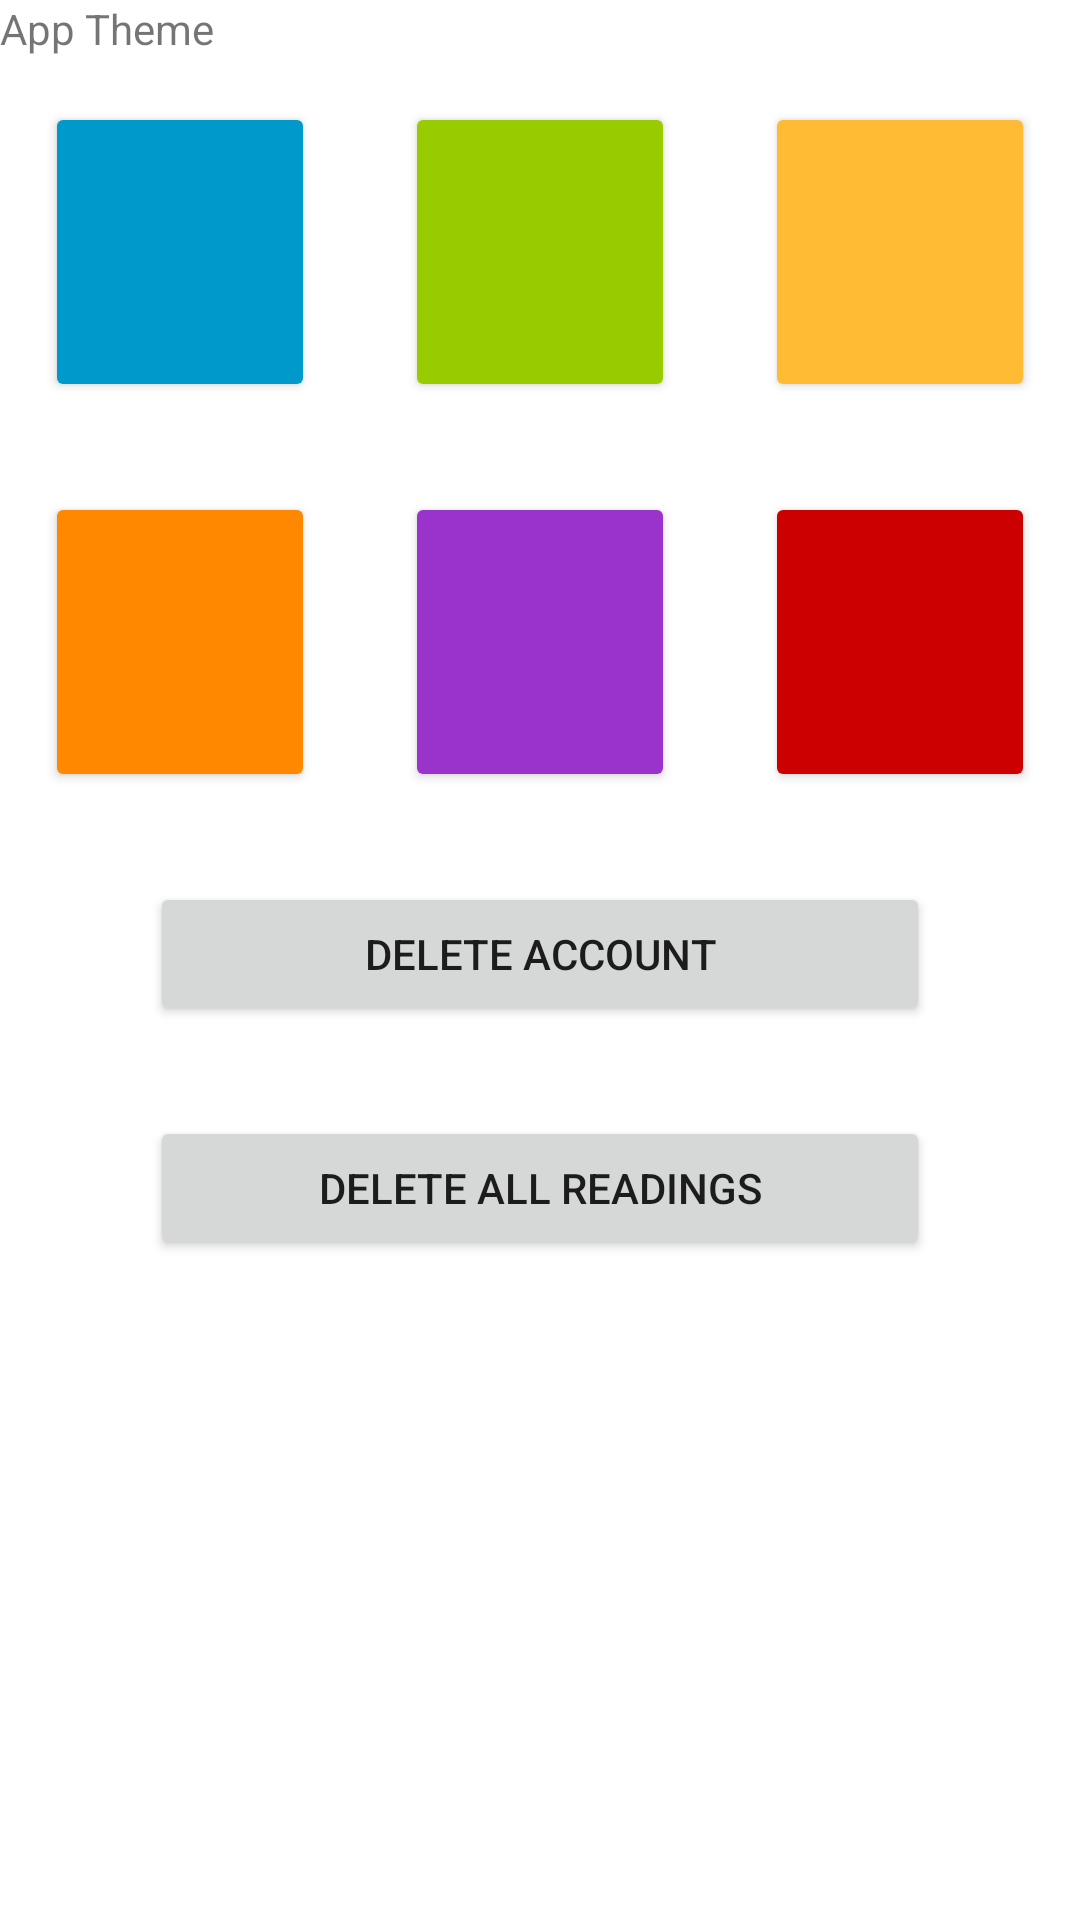

Write the Android layout XML for this screen, with the resource values it uses.
<!-- AndroidManifest.xml: application theme Theme.MyMediCare -->
<!-- res/layout/activity_settings.xml -->
<?xml version="1.0" encoding="utf-8"?>
<TableLayout xmlns:android="http://schemas.android.com/apk/res/android"
    android:layout_width="fill_parent"
    android:layout_height="fill_parent">

    <TextView
        android:text="App Theme"/>

    <TableRow>

        <Button
            style="@style/styleButton"
            android:backgroundTint="@color/blue"/>

        <Button
            style="@style/styleButton"
            android:backgroundTint="@color/green"/>

        <Button
            style="@style/styleButton"
            android:backgroundTint="@color/yellow"/>

    </TableRow>
    <TableRow>

        <Button
            style="@style/styleButton"
            android:backgroundTint="@color/orange"/>

        <Button
            style="@style/styleButton"
            android:backgroundTint="@color/purple"/>

        <Button
            style="@style/styleButton"
            android:backgroundTint="@color/red"/>

    </TableRow>

    <Button
        android:id="@+id/buttonDeleteAccount"
        style="@style/buttonFullWidth"
        android:text="Delete Account" />

    <Button
        android:id="@+id/buttonDeleteReadings"
        style="@style/buttonFullWidth"
        android:text="Delete all readings" />

</TableLayout>
<!-- resources referenced by this layout -->
<resources>
  <color name="blue">#0099CC</color>
  <color name="green">#99CC00</color>
  <color name="orange">#FF8800</color>
  <color name="purple">#9933CC</color>
  <color name="red">#CC0000</color>
  <color name="yellow">#FFBB33</color>
  <style name="buttonFullWidth">
  
          <item name="android:layout_marginLeft"> 50dp</item>
          <item name="android:layout_marginTop">15dp</item>
          <item name="android:layout_marginRight">50dp</item>
          <item name="android:layout_marginBottom">15dp</item>
  
      </style>
  <style name="styleButton">
          <item name="android:text" />
          <item name="android:layout_width">fill_parent</item>
          <item name="android:layout_marginLeft"> 15dp</item>
          <item name="android:layout_marginTop">15dp</item>
          <item name="android:layout_marginRight">15dp</item>
          <item name="android:layout_marginBottom">15dp</item>
          <item name="android:layout_weight">.25</item>
          <item name="android:layout_height">100dp</item>
      </style>
  <style name="Theme.MyMediCare" parent="Theme.MaterialComponents.DayNight.DarkActionBar">
          
          <item name="colorPrimary">@color/green</item>
          <item name="colorPrimaryVariant">@color/dark_green</item>
          <item name="colorOnPrimary">@color/white</item>
          
          <item name="colorSecondary">@color/teal_200</item>
          <item name="colorSecondaryVariant">@color/teal_700</item>
          <item name="colorOnSecondary">@color/black</item>
          
          <item name="android:statusBarColor">?attr/colorPrimaryVariant</item>
          
      </style>
  <color name="dark_green">#4d6600</color>
  <color name="white">#FFFFFFFF</color>
  <color name="teal_200">#FF03DAC5</color>
  <color name="teal_700">#FF018786</color>
  <color name="black">#FF000000</color>
</resources>
